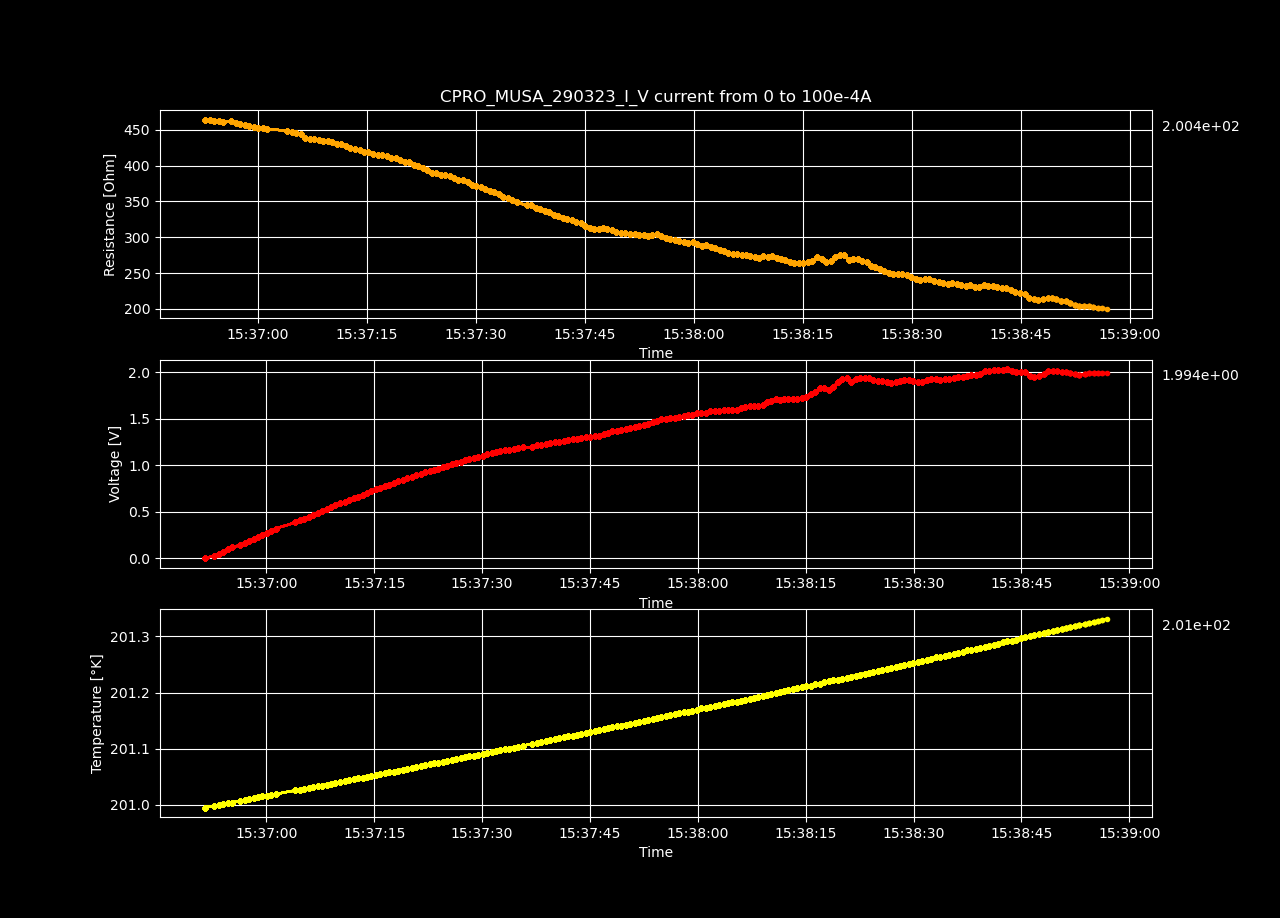

Values plotted in this chart, from the file beside it:
Datetime, Temperature [K], Voltage [V], Resistance [𝛀], Current Source [A], Electric Field [V/cm], Restivity [𝛀 cm], Current Density [A/cm2]
2023-03-29 15:36:51.464912, 201, -7.26732788e-05, -inf, 0.0, -0.002243, -inf, 0.0
2023-03-29 15:36:52.723815, 201, 0.02332, 464, 5.0251256281407036e-05, 0.7197, 327.2, 0.002199
2023-03-29 15:36:53.339476, 201, 0.04657, 463.4, 0.0001005, 1.437, 326.8, 0.004398
2023-03-29 15:36:53.964326, 201, 0.06974, 462.6, 0.0001508, 2.153, 326.3, 0.006598
2023-03-29 15:36:54.594426, 201, 0.09281, 461.8, 0.000201, 2.865, 325.6, 0.008797
2023-03-29 15:36:55.222909, 201, 0.1158, 460.9, 0.0002513, 3.574, 325, 0.011
2023-03-29 15:36:56.359263, 201, 0.1392, 461.6, 0.0003015, 4.295, 325.5, 0.0132
2023-03-29 15:36:56.965068, 201, 0.1617, 459.7, 0.0003518, 4.991, 324.2, 0.01539
2023-03-29 15:36:57.591804, 201, 0.1843, 458.6, 0.000402, 5.69, 323.4, 0.01759
2023-03-29 15:36:58.209493, 201, 0.2065, 456.5, 0.0004523, 6.373, 322, 0.01979
2023-03-29 15:36:58.815236, 201, 0.2288, 455.3, 0.0005025, 7.062, 321.1, 0.02199
2023-03-29 15:36:59.438559, 201, 0.2508, 453.8, 0.0005528, 7.741, 320, 0.02419
2023-03-29 15:37:00.061172, 201, 0.273, 452.7, 0.000603, 8.425, 319.2, 0.02639
2023-03-29 15:37:00.673438, 201, 0.2952, 451.8, 0.0006533, 9.11, 318.6, 0.02859
2023-03-29 15:37:01.282746, 201, 0.3173, 451.1, 0.0007035, 9.794, 318.1, 0.03079
2023-03-29 15:37:04.018804, 201, 0.383, 448.4, 0.0008543, 11.82, 316.2, 0.03739
2023-03-29 15:37:04.621328, 201, 0.4044, 447.1, 0.0009045, 12.48, 315.3, 0.03959
2023-03-29 15:37:05.245699, 201, 0.4253, 445.5, 0.0009548, 13.13, 314.2, 0.04178
2023-03-29 15:37:05.862164, 201, 0.4466, 444.4, 0.001005, 13.78, 313.4, 0.04398
2023-03-29 15:37:06.483032, 201, 0.4625, 438.3, 0.001055, 14.28, 309.1, 0.04618
2023-03-29 15:37:07.105088, 201, 0.4836, 437.5, 0.001106, 14.93, 308.5, 0.04838
2023-03-29 15:37:07.729797, 201, 0.5043, 436.3, 0.001156, 15.56, 307.7, 0.05058
2023-03-29 15:37:08.359056, 201, 0.5253, 435.6, 0.001206, 16.21, 307.2, 0.05278
2023-03-29 15:37:08.983375, 201, 0.546, 434.6, 0.001256, 16.85, 306.5, 0.05498
2023-03-29 15:37:09.586175, 201, 0.5664, 433.5, 0.001307, 17.48, 305.7, 0.05718
2023-03-29 15:37:10.202562, 201, 0.5878, 433.3, 0.001357, 18.14, 305.6, 0.05938
2023-03-29 15:37:10.884591, 201, 0.606, 430.7, 0.001407, 18.7, 303.7, 0.06158
2023-03-29 15:37:11.498700, 201, 0.6264, 429.9, 0.001457, 19.33, 303.2, 0.06378
2023-03-29 15:37:12.112691, 201, 0.6434, 426.8, 0.001508, 19.86, 301, 0.06598
2023-03-29 15:37:12.736303, 201, 0.6614, 424.6, 0.001558, 20.41, 299.4, 0.06817
2023-03-29 15:37:13.362661, 201, 0.68, 422.9, 0.001608, 20.99, 298.2, 0.07037
2023-03-29 15:37:13.985345, 201, 0.6986, 421.3, 0.001658, 21.56, 297.1, 0.07257
2023-03-29 15:37:14.595418, 201.1, 0.716, 419.1, 0.001709, 22.1, 295.6, 0.07477
2023-03-29 15:37:15.205997, 201.1, 0.7375, 419.3, 0.001759, 22.76, 295.7, 0.07697
2023-03-29 15:37:15.844069, 201.1, 0.7536, 416.6, 0.001809, 23.26, 293.8, 0.07917
2023-03-29 15:37:16.467452, 201.1, 0.7721, 415.3, 0.001859, 23.83, 292.9, 0.08137
2023-03-29 15:37:17.091980, 201.1, 0.7908, 414.1, 0.00191, 24.41, 292.1, 0.08357
2023-03-29 15:37:17.704718, 201.1, 0.8086, 412.6, 0.00196, 24.96, 291, 0.08577
2023-03-29 15:37:18.306176, 201.1, 0.8244, 410.1, 0.00201, 25.44, 289.3, 0.08797
2023-03-29 15:37:18.946207, 201.1, 0.8447, 410, 0.00206, 26.07, 289.1, 0.09017
2023-03-29 15:37:19.585570, 201.1, 0.8614, 408.1, 0.002111, 26.59, 287.8, 0.09237
2023-03-29 15:37:20.201949, 201.1, 0.8753, 405.1, 0.002161, 27.02, 285.7, 0.09456
2023-03-29 15:37:20.821896, 201.1, 0.8942, 404.4, 0.002211, 27.6, 285.2, 0.09676
2023-03-29 15:37:21.444067, 201.1, 0.9062, 400.8, 0.002261, 27.97, 282.6, 0.09896
2023-03-29 15:37:22.067530, 201.1, 0.9229, 399.3, 0.002312, 28.49, 281.6, 0.1012
2023-03-29 15:37:22.686723, 201.1, 0.9377, 397, 0.002362, 28.94, 280, 0.1034
2023-03-29 15:37:23.287462, 201.1, 0.9497, 393.7, 0.002412, 29.31, 277.7, 0.1056
2023-03-29 15:37:23.909321, 201.1, 0.9606, 390.1, 0.002462, 29.65, 275.1, 0.1078
2023-03-29 15:37:24.523700, 201.1, 0.9789, 389.6, 0.002513, 30.21, 274.8, 0.11
2023-03-29 15:37:25.154308, 201.1, 0.9919, 387.1, 0.002563, 30.62, 273, 0.1122
2023-03-29 15:37:25.767492, 201.1, 1.012, 387.2, 0.002613, 31.23, 273.1, 0.1144
2023-03-29 15:37:26.374016, 201.1, 1.027, 385.5, 0.002663, 31.69, 271.9, 0.1166
2023-03-29 15:37:27.002086, 201.1, 1.037, 382, 0.002714, 31.99, 269.4, 0.1188
2023-03-29 15:37:27.607405, 201.1, 1.049, 379.6, 0.002764, 32.39, 267.7, 0.121
2023-03-29 15:37:28.233345, 201.1, 1.069, 379.8, 0.002814, 32.99, 267.9, 0.1232
2023-03-29 15:37:28.871957, 201.1, 1.078, 376.4, 0.002864, 33.27, 265.4, 0.1254
2023-03-29 15:37:29.481230, 201.1, 1.085, 372.4, 0.002915, 33.5, 262.6, 0.1276
2023-03-29 15:37:30.087913, 201.1, 1.102, 371.5, 0.002965, 34, 262, 0.1298
2023-03-29 15:37:30.695777, 201.1, 1.117, 370.4, 0.003015, 34.47, 261.2, 0.132
2023-03-29 15:37:31.315207, 201.1, 1.125, 366.9, 0.003065, 34.71, 258.7, 0.1341
... 138 more rows
